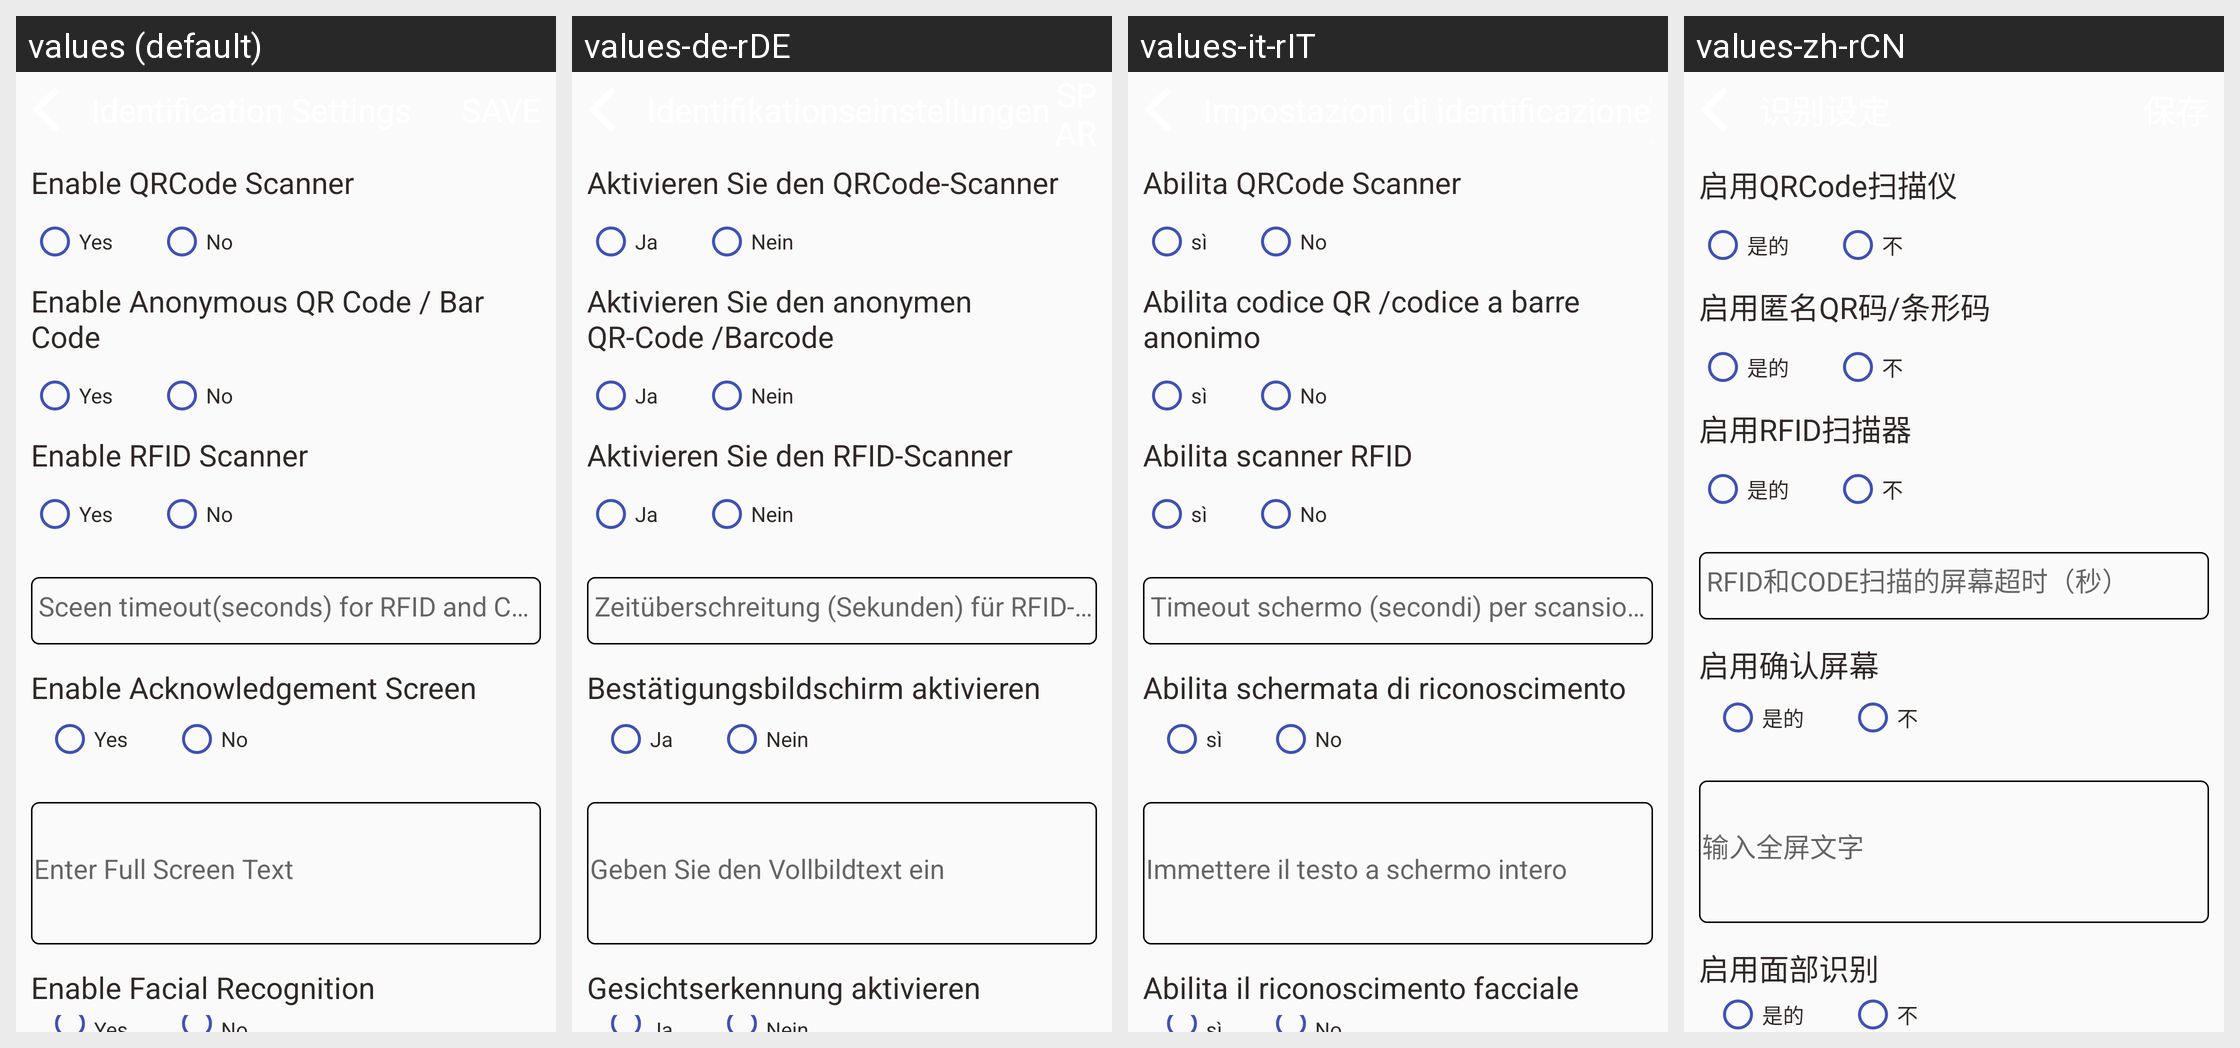

Strings drawn on this Android screen and how each of the app's shown locales translates them:
Android screen res/layout/activity_identification_settings.xml rendered under 4 locales, left to right: values (default), values-de-rDE, values-it-rIT, values-zh-rCN. Device: Nexus 5 (rendered at 1080×1920; each locale shown at half size, 540×960, under a caption strip naming it); theme AppTheme.
Other locales in the repository, not shown: values-es-rES, values-fr-rFR, values-hi-rIN, values-ja-rJP, values-kn-rIN, values-ta-rIN, values-te-rIN.
Strings drawn on this screen, with the default value and each locale's value (text and hints the layout hard-codes, and strings that could not be matched under every locale, appear in the picture but are not listed):

enable_qr
  values: Enable QRCode Scanner
  values-de-rDE: Aktivieren Sie den QRCode-Scanner
  values-it-rIT: Abilita QRCode Scanner
  values-zh-rCN: 启用QRCode扫描仪

living_type_1
  values: Yes
  values-de-rDE: Ja
  values-it-rIT: sì
  values-zh-rCN: 是的

living_type_0
  values: No
  values-de-rDE: Nein
  values-it-rIT: No
  values-zh-rCN: 不

enable_anonymous
  values: Enable Anonymous QR Code / Bar Code
  values-de-rDE: Aktivieren Sie den anonymen QR-Code /Barcode
  values-it-rIT: Abilita codice QR /codice a barre anonimo
  values-zh-rCN: 启用匿名QR码/条形码

enable_rfid
  values: Enable RFID Scanner
  values-de-rDE: Aktivieren Sie den RFID-Scanner
  values-it-rIT: Abilita scanner RFID
  values-zh-rCN: 启用RFID扫描器

timeout
  values: Sceen timeout(seconds) for RFID and CODE Scan
  values-de-rDE: Zeitüberschreitung (Sekunden) für RFID- und CODE-Scan
  values-it-rIT: Timeout schermo (secondi) per scansione RFID e CODICE
  values-zh-rCN: RFID和CODE扫描的屏幕超时（秒）

enable_acknowledge
  values: Enable Acknowledgement Screen
  values-de-rDE: Bestätigungsbildschirm aktivieren
  values-it-rIT: Abilita schermata di riconoscimento
  values-zh-rCN: 启用确认屏幕

enter_full_screen
  values: Enter Full Screen Text
  values-de-rDE: Geben Sie den Vollbildtext ein
  values-it-rIT: Immettere il testo a schermo intero
  values-zh-rCN: 输入全屏文字

enable_facial
  values: Enable Facial Recognition
  values-de-rDE: Gesichtserkennung aktivieren
  values-it-rIT: Abilita il riconoscimento facciale
  values-zh-rCN: 启用面部识别
